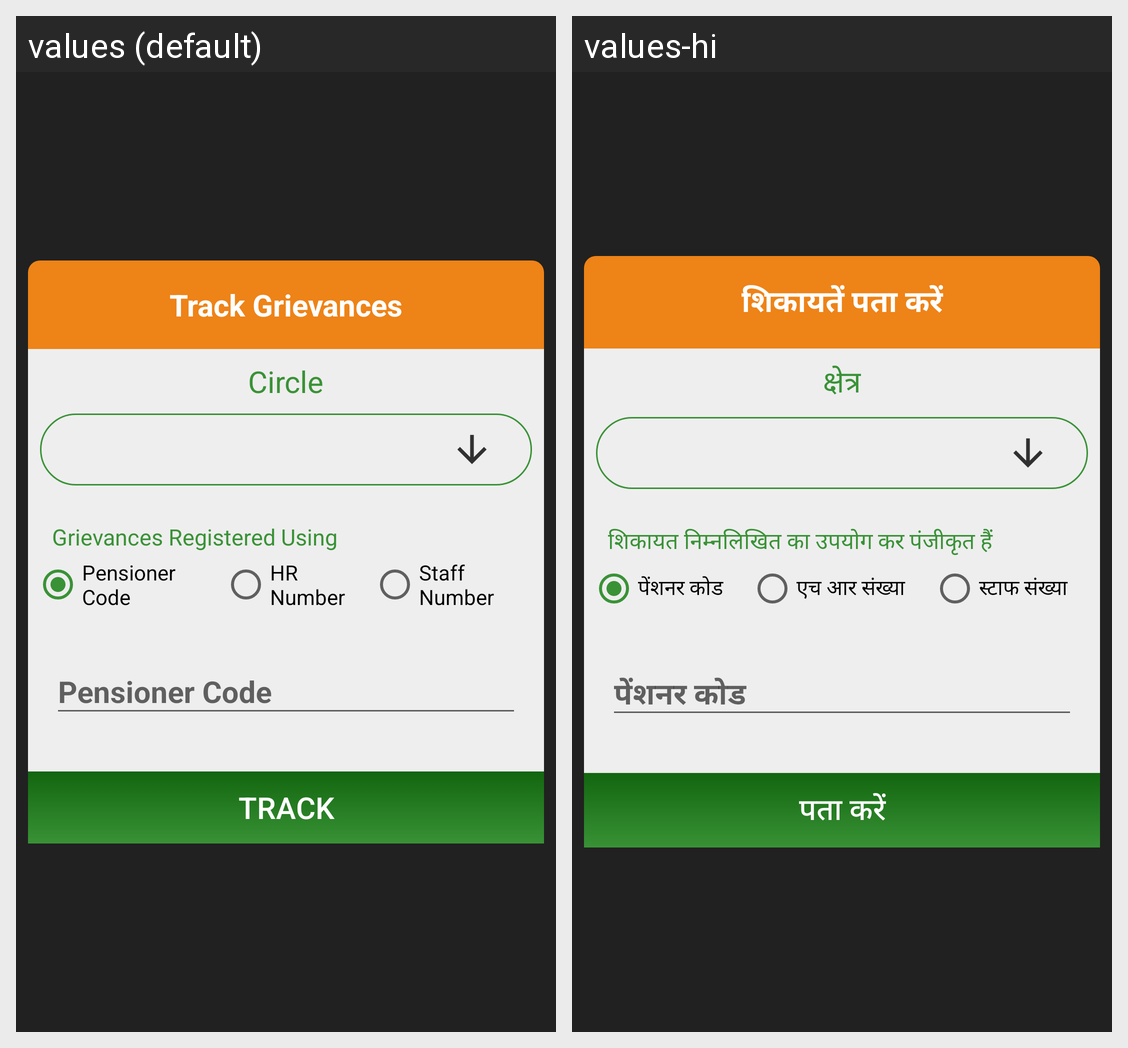

The Android screen above is rendered under two locales of the same app. Produce the string resources it draws, with the default and per-locale values.
Android screen res/layout/fragment_track_grievance.xml rendered under 2 locales, left to right: values (default), values-hi. Device: Nexus 5 (rendered at 1080×1920; each locale shown at half size, 540×960, under a caption strip naming it); theme AppTheme.
Strings drawn on this screen, with the default value and each locale's value (text and hints the layout hard-codes, and strings that could not be matched under every locale, appear in the picture but are not listed):

track_grievances
  values: Track Grievances
  values-hi: शिकायतें पता करें

circle
  values: Circle
  values-hi: क्षेत्र

grievances_registered_using
  values: Grievances Registered Using
  values-hi: शिकायत निम्नलिखित का उपयोग कर पंजीकृत हैं

p_code
  values: Pensioner Code
  values-hi: पेंशनर कोड

hr_num
  values: HR Number
  values-hi: एच आर संख्या

staff_num
  values: Staff Number
  values-hi: स्टाफ संख्या

track
  values: TRACK
  values-hi: पता करें
